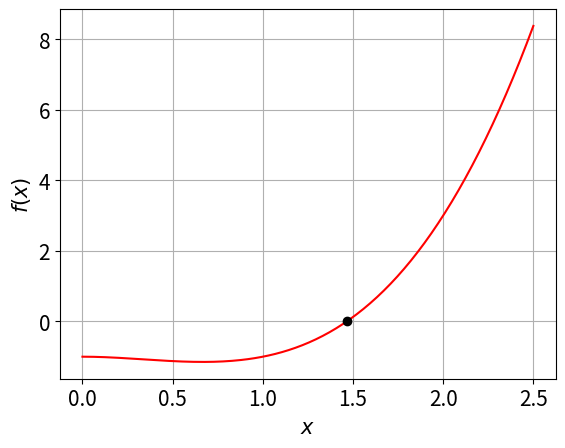
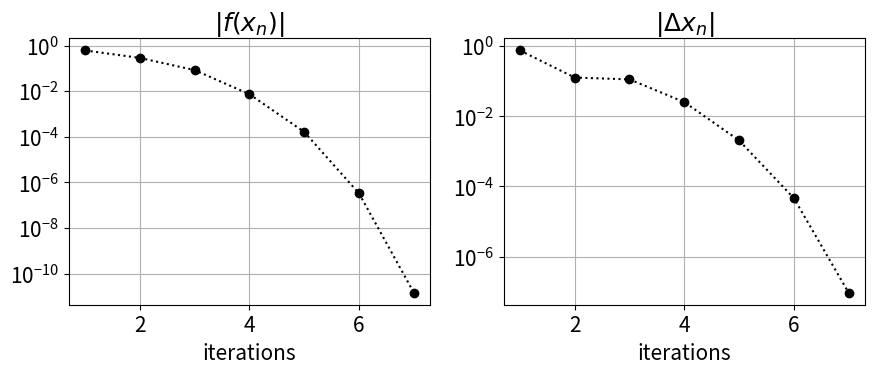
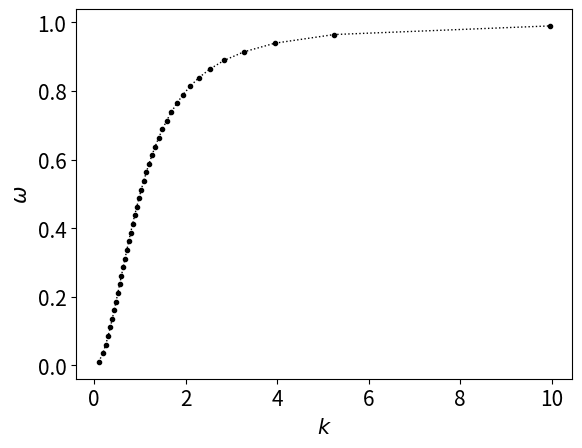
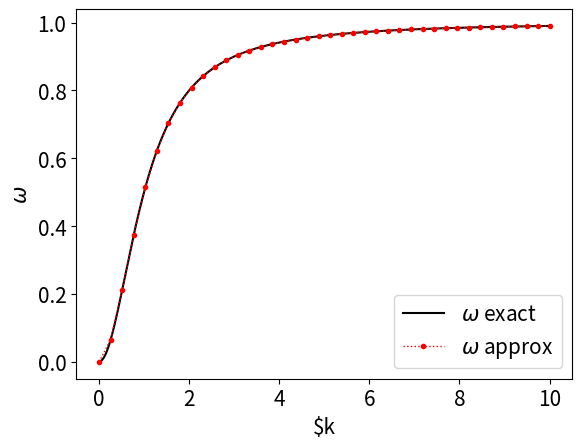

The matplotlib source for these figures, in order:
#!/usr/bin/env python
# coding: utf-8

# In[2]:


import numpy as np
import matplotlib.pyplot as plt
plt.rcParams.update({'font.size': 15})


# Secant Method

# - 해의 근처에서 매끄러운 함수의 경우, 할선법으로 알려진 방법이 이분법보다 빠르게 해가 구해진다.
# - 이 방법에서 함수는 주어진 영역에서 선형이라고 가정하고, 근의 다음 개선은 근사선이 축을 가로지르는 점으로 간주한다. 각 반복 후 가장 오래된 경계점은 루트의 최신 추정치를 위해 삭제됩니다.
# - 시퀀트 방법은 충분히 연속적인 함수의 해 근처에서 더 빠르게 수렴한다. 그러나 해가 반드시 괄호로 묶인 채로 남아 있지는 않다는 단점이 있다.

# <center><figure>
#   <img src="https://upload.wikimedia.org/wikipedia/commons/thumb/9/92/Secant_method.svg/300px-Secant_method.svg.png">
#   <figcaption>From Wikipedia (https://en.wikipedia.org/wiki/Secant_method)</figcaption>
# </figure></center>

# 일부 지역에서 축을 통과하는 연속적이고 부드러운 함수 $f(x)$를 생각해보자.
# $[x_0, x_1]$ 구간이 주어지면 위 그림과 같이 $(x_0, f(x_0))$와 $(x_1, f(x_1))$ 지점을 통과하는 선을 구성할 수 있다.
# *상수선*이라고 불리는 이 선의 방정식은 다음과 같다.

# 
# $$
# y = \frac{f(x_1) - f(x_0}{x_1 - x_0}(x - x_1) + f(x_1)
# $$
# 
# $y = 0$일 때, 해는 다음과 같다.
# #### 단순히 x에 대하여 정리하면 됨.
# $$
# x = x_1 - f(x_1) \frac{x_1 - x_0}{f(x_1) - f(x_0}
# $$
# 

# ## 알고리즘
# 
# 1. 초기값 $x_0$ 및 $x_1$로 시작하여, 시퀀트 선이 축과 교차하는 점을 구합니다.
# 
#     $$
#     x = x_1 - f(x_1) \frac{x_1 - x_0}{f(x_1) - f(x_0}
#     $$
#     
# 2. 그런 다음 $x$의 새로운 값을 $x_2$로 사용하고 $x_0$와 $x_1$ 대신 $x_1$와 $x_2$를 사용하여 $x_3$, $x_4$ 등을 해결한다.
# 
#    $$
#     \begin{aligned}
#     x_3 &= x_2 - f(x_2) \frac{x_2 - x_1}{f(x_2) - f(x_1)}, \\
#     x_4 &= x_3 - f(x_3) \frac{x_3 - x_2}{f(x_3) - f(x_2)}, \\
#     &\ \vdots \\
#     x_n &= x_{n - 1} - f(x_{n - 1}) \frac{x_{n - 1} - x_{n - 2}}{f(x_{n - 1}) - f(x_{n - 2})}. \\
#     \end{aligned}
#     $$
# 3. 충분히 높은 정밀도($x_n$와 $x_{n-1}$ 사이의 충분히 작은 차이)에 도달하면 반복이 중지된다.

# # Inplementaion : 구현

# In[3]:


def secant_by(f, a, b, n):
    """Return the root calculated using the secant method.

    :param f:
        A function to solve.
    :param a:
        First initial location.
    :param b:
        Second initial location.
    :param n:
        The number of iterations : 반복되는 횟수
    """

    x0, x1 = a, b
    f0, f1 = f(x0), f(x1)
    iterations = n 
    x2 = None
    
    for i in range(iterations): #횟수를 지정할 때 까지, 계속해서 반복
        x2 = x1 - f1 * (x1 - x0) / float(f1 - f0)
        x0, x1 = x1, x2
        f0, f1 = f1, f(x1)
        
    return x2


# 이전과 마찬가지로 반복 횟수 대신 predicate를 취하는 secant_while라는 함수도 작성한다.

# In[4]:


def secant_while(f, xinit, predicate):
    """Return the root calculated using the secant method.

    :param f:
        A function to solve.
    :param xinit:
        A pair of initial values for x.
    :param predicate:
        A callable that takes three arguments
            - i : the iteration count
            - xy : a pair of the midpoint and the function value in the current iteration
            - dx : the change of the x value
        and returns boolean:
            - If True, the search continues.
            - If False, the search terminates.
    """

    x0, x1 = map(float, xinit)
    f0, f1 = f(x0), f(x1)
    i, x2, f2 = 0, float("nan"), float("nan")
    
    def secant_root():
        nonlocal i, x2, f2
        x2 = x1 - f1 * (x1 - x0) / (f1 - f0)
        f2 = f(x2)
        i += 1

        return i, (x2, f2), x2 - x1

    while predicate(*secant_root()):
        x0, x1 = x1, x2
        f0, f1 = f1, f2

        
    return x2


# nonlocal의 이해

# https://www.daleseo.com/python-global-nonlocal/

# nonlocal 키워드도 global 키워드와 같이 동일한 이름의 새로운 변수가 생성되는 것을 방지하기 위해서 사용됩니다. 이 두 키워드의 차이점은 global 키워드는 일반 함수 내에서 전역(global/module) 변수를 대상으로 사용하는 반면에 nonlocal 키워드는 중첩 함수 내에서 비지역(nonlocal/closing) 변수를 대상으로 사용한다는 것입니다.

# float('nan') 의 이해

# In[5]:


import math
pp=float(3)
print(math.isnan(pp))


# In[6]:


ppp = float('nan')
print(math.isnan(ppp))


# map함수의 이해

# In[7]:


# 실수로 저장된 모든 요소를 정수로 변환
a = [1.2, 2.5, 3.7, 4.6]
a = list(map(int, a))
a


# In[8]:


# 모든 요소에 100을 더해서 반환
a = [1, 2, 3, 4]

def plus100(n):
    return n + 100

list(map(plus100, a))


# # 연습

# CubeRoot

# Approximate $\sqrt[3]{2}$ by solving
# 
# $$
# x^3 - 2 = 0
# $$

# In[9]:


cuberoot2_approx = secant_while(lambda x: x*x*x - 2, (1, 2),
                                lambda i, xy, dx: abs(dx) > 1e-10)
(cuberoot2_approx, abs(2**(1/3) - cuberoot2_approx))


# ### Supergolden Ratio : 슈퍼 황금 비율
# 
# Let's find an approximation of the [supergolden ratio](https://en.wikipedia.org/wiki/Supergolden_ratio),
# which is the only real root of the polynomial(다항식)
# 
# $$
# f(x) = x^3 - x^2 - 1
# $$
# 
# The exact value of the supergolden ratio is given by
# 
# $$
# \psi = \frac{1 + \sqrt[3]{\frac{29 + 3\sqrt{93}}{2}} + \sqrt[3]{\frac{29 - 3\sqrt{93}}{2}}}{3}
# \approx 1.4655712318767682
# $$
# 
# Let's plot the polynomial first:
# 

# In[10]:


x = np.linspace(0, 2.5, 200)
y = x**3 - x**2 - 1

plt.figure()
plt.plot(x, y, '-r', 1.4655712318767682, 0, "ok")
plt.grid()
plt.xlabel("$x$")
plt.ylabel("$f(x)$")
plt.show()


# 이 해를 구해보자

# In[11]:


approx_psi = secant_by(lambda x: x ** 3 - x ** 2 - 1, 1, 2, 7) #이때 7은 반복 횟수
approx_psi


# 정확한 해와 추정해를 비교해보자

# In[12]:


supergolden = (1 + ((29 + 3 * 93 ** 0.5) / 2) ** (1 / 3) + ((29 - 3 * 93 ** 0.5) / 2) ** (1 / 3)) / 3
abs_err = abs(supergolden - approx_psi)
abs_err


# 근사치는 7번 반복에서 10^-10의 정확도로 솔루션이 수렴된다.
# 이분법으로 했을 경우는 얼마나 많이 필요한지 확인해보자 -->즉 secant_shile이 근사치가 더 빨리 수렴된다는 걸 확인해보자

# In[13]:


result_tuples = []

def predicate(i, xy, dx):
    result_tuples.append([i, *xy, dx])
    print("i = {:1d}, x = {:.12f}, y = {:+.12e}, dx = {:+.12e}"
          .format(i, *xy, dx))
    return abs(xy[1]) > 1e-10

secant_while(lambda x: x ** 3 - x ** 2 - 1, (1, 2), predicate)


# In[14]:


plt.figure(figsize=(9, 4))

plt.subplot(1, 2, 1)
plt.semilogy(
    [    ixydx[0]  for ixydx in result_tuples], 
    [abs(ixydx[2]) for ixydx in result_tuples], 
    "o:k")
plt.grid()
plt.xlabel("iterations")
plt.title("$|f(x_n)|$")

plt.subplot(1, 2, 2)
plt.semilogy(
    [    ixydx[0]  for ixydx in result_tuples], 
    [abs(ixydx[3]) for ixydx in result_tuples], 
    "o:k")
plt.grid()
plt.xlabel("iterations")
plt.title("$|\Delta x_n|$")

plt.tight_layout()
plt.show()


# 마지막으로, 솔루션을 초기 간격으로 괄호로 묶을 필요가 없습니다. 예를 들어, [2,2.5]를 초기 간격으로 제공할 수 있습니다.

# In[15]:


secant_while(lambda x: x ** 3 - x ** 2 - 1, (2, 2.5),
             lambda i, xy, dx: abs(xy[1]) >= 1e-10)


# ## Whistler Dispersion(분산) Relation

# 플라즈마 파동은 상호 연결된 입자들과 장이고 이는 주기적으로 반복되는 방식으로 전파된다

# 플라즈마 파동 모드의 $\omega$ 의 주파수 와  $k$ 의 파수 는 dispersion relation(분산 관계)라고 불리는 특정한 관계를 만족시킨다.

# $$
# c^2 k^2 = \omega^2 - \frac{\omega_p^2}{1 - \omega_c/\omega}
# $$

# $c$는 빛의 속도이고, $\omega_p$ 는 전기 플라즈마 주파수[electron plasma frequency](https://en.wikipedia.org/wiki/Plasma_parameters) 
# 그리고 $\omega_c$ 는 전기 자이로 주파수[electron gyrofrequency](https://en.wikipedia.org/wiki/Plasma_parameters) 이다.
# 
# 

# 이것은 주파수 $\omega$ 의 함수로써 파수  $k$ 를 쉽게 찾을 수 있다.

# $$
# k(\omega) = \pm \frac{1}{c} \sqrt{\omega^2 - \frac{\omega_p^2}{1 - \omega_c/\omega}}
# $$

# 
# Let's assume
# 
# - $c = 5$
# - $\omega_p = 5$
# - $\omega_c = 1$
# 
# and find how $k$ and $\omega$ is related:

# In[16]:


w = np.linspace(0.01, 0.99, 40) #40개로 쪼개고
k = 1/5 * np.sqrt(w**2 - 5**2/(1 - 1/w)) # 식에 대입해서 나오는 k 구하고

plt.figure()
plt.plot(k, w, ".:k", linewidth=1) #w값에 따른 k값의 변화를 그려보자
# ".:k" --> 점과 선으로 나타내진다. 그림이 더 깔끔하게 보여짐.
plt.xlabel("$k$")
plt.ylabel("$\\omega$")
plt.show()


#     하지만 만대로 때때로 k값이 주어졌을 때 $\omega$ 유도해야 할 때가 있음. 그러나 k 함수에서 $\omega$구하는게 쉽지 안힉에, 우리는 root finding algorithm을 통해서 바람직한 k값을 구해낼 수 있다.
#     
# 

# Let's define
# 
# $$
# f_k(\omega) = 
# c^2 k^2 - \omega^2 + \frac{\omega_p^2}{1 - \omega_c/\omega}
# $$

# For a given $k$, the frequency $\omega$ must satisfy $f_k(\omega) = 0$.
# We will use the secant method to find solutions $\omega$ for a range of $k$ values.

# In[17]:


def dispersion_relation(k, w):
    c, wp, wc = 5, 5, 1
    return c**2 * k ** 2 - w**2 + wp**2 / (1 - wc/w)

#a 함수를 정의한다. (k가 주어진 a 에서 관계를 푸는 함수를 정의하자.)
def single_step(k, winit):
    max_w = max(winit, key = abs)
    return secant_while(lambda w: dispersion_relation(k, w), winit,
                       lambda i, xy, dw: abs(dw) > abs(1e-7* max_w))

ks = np.linspace(0.01, 10, 40)

ws = [ks[0], ks[1]]

for k in ks:
    ws.append(single_step(k, ws[-2:]))
    
ws = ws[2:]

w_exact = np.linspace(1e-10, 0.99, 400)
k_exact = 1/5 * np.sqrt(w_exact**2 - 5**2/(1 - 1/w_exact))

plt.figure()
plt.plot(k_exact, w_exact, "-k", label= "$\\omega$ exact")
plt.plot(ks, ws, ".:r", linewidth = 1, label = "$\\omega$ approx")
plt.xlabel("$k")
plt.ylabel("$\\omega$")
plt.legend()
plt.show()

